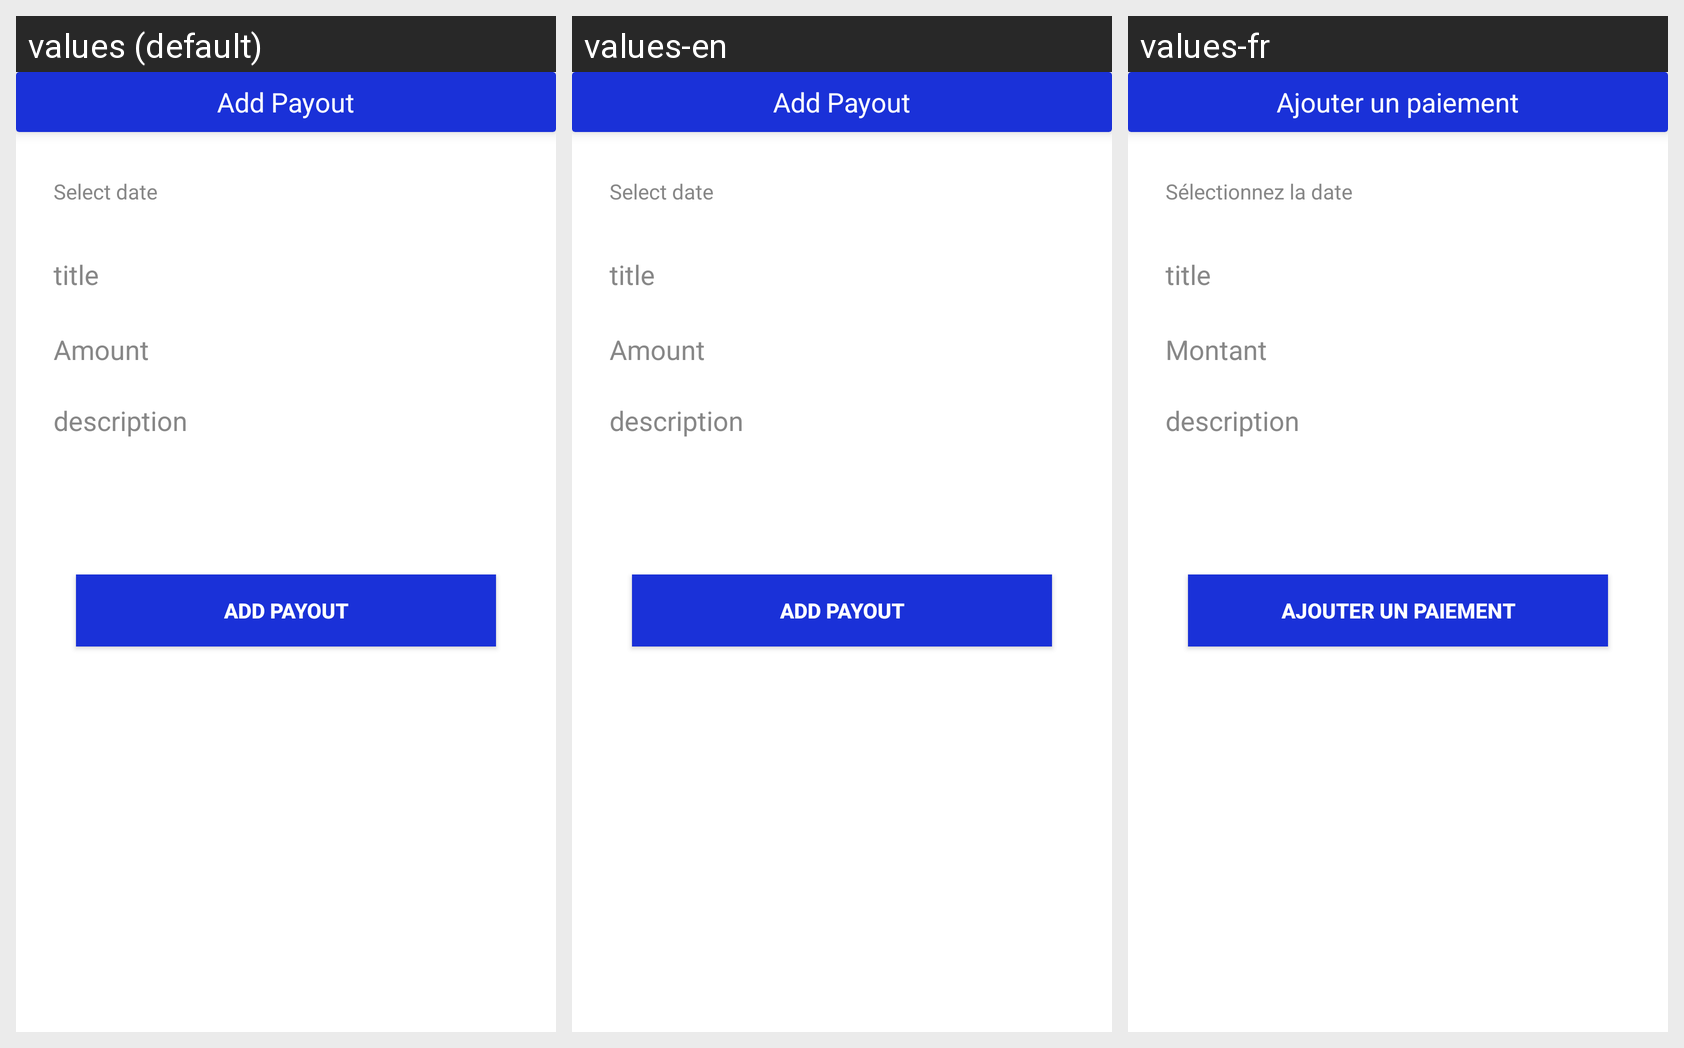

The same Android screen rendered under several of its app's locales, left to right. List the strings drawn on it with the default value and each locale's translation.
Android screen res/layout/fragment_add_payout.xml rendered under 3 locales, left to right: values (default), values-en, values-fr. Device: Nexus 5 (rendered at 1080×1920; each locale shown at half size, 540×960, under a caption strip naming it); theme AppTheme.
Other locales in the repository, not shown: values-ar, values-es, values-nl.
Strings drawn on this screen, with the default value and each locale's value (text and hints the layout hard-codes, and strings that could not be matched under every locale, appear in the picture but are not listed):

add_payout
  values: Add Payout
  values-en: Add Payout
  values-fr: Ajouter un paiement

select_date
  values: Select date
  values-en: Select date
  values-fr: Sélectionnez la date

title
  values: title
  values-en: title
  values-fr: title

amount
  values: Amount
  values-en: Amount
  values-fr: Montant

description
  values: description
  values-en: description
  values-fr: description
